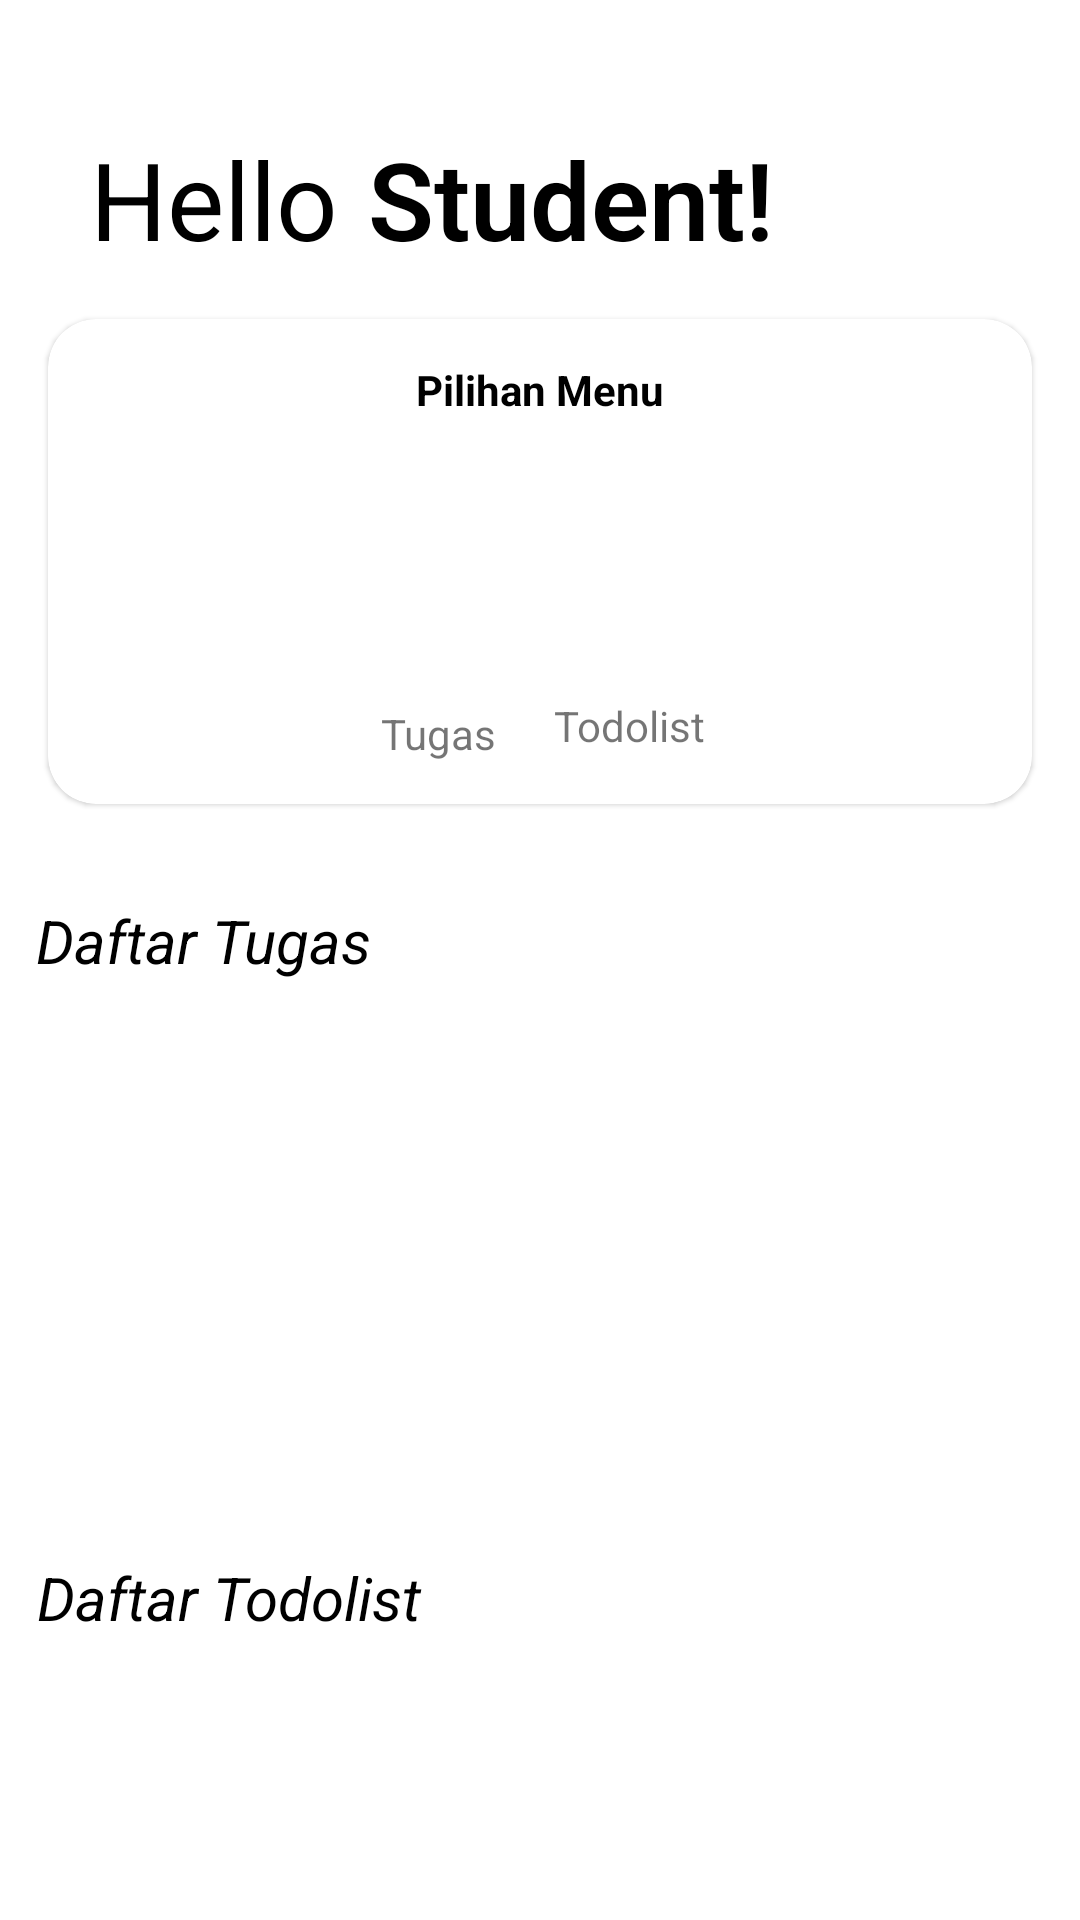

The Android layout XML behind this screen, and the referenced resources:
<!-- AndroidManifest.xml: application theme Theme.RoomDB_Cahyo_06 -->
<!-- res/layout/activity_main.xml -->
<?xml version="1.0" encoding="utf-8"?>
<androidx.constraintlayout.widget.ConstraintLayout xmlns:android="http://schemas.android.com/apk/res/android"
    xmlns:app="http://schemas.android.com/apk/res-auto"
    xmlns:tools="http://schemas.android.com/tools"
    android:layout_width="match_parent"
    android:layout_height="match_parent"
    tools:context=".MainActivity">

    <TextView
        android:id="@+id/hello_text"
        android:layout_width="wrap_content"
        android:layout_height="wrap_content"
        android:layout_marginLeft="30dp"
        android:layout_marginTop="10dp"
        android:text="Hello"
        android:textColor="@color/black"
        android:textSize="36sp"
        app:layout_constraintBottom_toBottomOf="parent"
        app:layout_constraintEnd_toEndOf="parent"
        app:layout_constraintHorizontal_bias="0.0"
        app:layout_constraintStart_toStartOf="parent"
        app:layout_constraintTop_toTopOf="parent"
        app:layout_constraintVertical_bias="0.055" />

    <TextView
        android:layout_width="wrap_content"
        android:layout_height="wrap_content"
        android:text="Student!"
        app:layout_constraintBottom_toBottomOf="parent"
        app:layout_constraintEnd_toEndOf="parent"
        app:layout_constraintHorizontal_bias="0"
        android:textColor="@color/black"
        android:textSize="36sp"
        android:fontFamily="sans-serif-light"
        android:textStyle="bold"
        android:layout_marginLeft="10dp"
        app:layout_constraintStart_toEndOf="@id/hello_text"
        app:layout_constraintTop_toTopOf="@id/hello_text"
        app:layout_constraintVertical_bias="0"
        />

    <com.google.android.material.card.MaterialCardView
        android:id="@+id/cardHeader"
        android:layout_width="match_parent"
        android:layout_height="wrap_content"
        android:layout_marginTop="16.00dp"
        android:layout_marginStart="16.00dp"
        android:layout_marginEnd="16.00dp"
        app:cardBackgroundColor="@color/white"
        app:cardCornerRadius="16.00dp"
        app:layout_constraintTop_toBottomOf="@id/hello_text">

        <androidx.constraintlayout.widget.ConstraintLayout
            android:layout_width="match_parent"
            android:layout_height="wrap_content"
            android:padding="14.00dp">

            <TextView
                android:id="@+id/textViews"
                android:layout_width="wrap_content"
                android:layout_height="wrap_content"
                android:text="Pilihan Menu"
                android:textColor="@color/black"
                android:textSize="14.00sp"
                android:textStyle="bold"
                app:layout_constraintEnd_toEndOf="parent"
                app:layout_constraintStart_toStartOf="parent"
                app:layout_constraintTop_toTopOf="parent" />

            <ImageView
                android:id="@+id/homework"
                android:layout_width="70dp"
                android:layout_height="70dp"
                android:layout_marginStart="90dp"
                android:layout_marginLeft="90dp"
                app:layout_constraintBottom_toBottomOf="parent"
                app:layout_constraintStart_toStartOf="parent"
                app:layout_constraintTop_toBottomOf="@+id/textViews"
                app:layout_constraintVertical_bias="0.396"
                app:srcCompat="@drawable/homework" />

            <ImageView
                android:id="@+id/todolist"
                android:layout_width="65dp"
                android:layout_height="65dp"
                android:layout_marginTop="16dp"
                android:layout_marginEnd="90dp"
                android:layout_marginRight="90dp"
                app:layout_constraintBottom_toBottomOf="parent"
                app:layout_constraintEnd_toEndOf="parent"
                app:layout_constraintTop_toBottomOf="@+id/textViews"
                app:layout_constraintVertical_bias="0.0"
                app:srcCompat="@drawable/todolist" />

            <TextView
                android:id="@+id/textView"
                android:layout_width="wrap_content"
                android:layout_height="wrap_content"
                android:layout_marginStart="97dp"
                android:layout_marginLeft="97dp"
                android:layout_marginTop="8dp"
                android:text="Tugas"
                app:layout_constraintStart_toStartOf="parent"
                app:layout_constraintTop_toBottomOf="@+id/homework" />

            <TextView
                android:id="@+id/textView2"
                android:layout_width="wrap_content"
                android:layout_height="wrap_content"
                android:layout_marginTop="12dp"
                android:layout_marginEnd="95dp"
                android:layout_marginRight="95dp"
                android:text="Todolist"
                app:layout_constraintEnd_toEndOf="parent"
                app:layout_constraintTop_toBottomOf="@+id/todolist" />

        </androidx.constraintlayout.widget.ConstraintLayout>

    </com.google.android.material.card.MaterialCardView>

    <TextView
        android:id="@+id/textView9"
        android:layout_width="wrap_content"
        android:layout_height="wrap_content"
        android:layout_marginTop="32dp"
        android:text="Daftar Tugas"
        android:textColor="@color/black"
        android:textSize="20sp"
        android:textStyle="italic"
        app:layout_constraintEnd_toEndOf="parent"
        app:layout_constraintHorizontal_bias="0.049"
        app:layout_constraintStart_toStartOf="parent"
        app:layout_constraintTop_toBottomOf="@+id/cardHeader" />

    <TextView
        android:id="@+id/textView3"
        android:layout_width="wrap_content"
        android:layout_height="wrap_content"
        android:layout_marginTop="192dp"
        android:text="Daftar Todolist"
        android:textColor="@color/black"
        android:textSize="20sp"
        android:textStyle="italic"
        app:layout_constraintEnd_toEndOf="parent"
        app:layout_constraintHorizontal_bias="0.053"
        app:layout_constraintStart_toStartOf="parent"
        app:layout_constraintTop_toBottomOf="@+id/textView9" />

    <androidx.recyclerview.widget.RecyclerView
        android:id="@+id/rv_homework"
        android:layout_width="0dp"
        android:layout_height="0dp"
        android:layout_marginTop="15dp"
        android:layout_marginBottom="15dp"
        app:layout_constraintBottom_toTopOf="@+id/textView3"
        app:layout_constraintEnd_toEndOf="parent"
        app:layout_constraintHorizontal_bias="0.0"
        app:layout_constraintStart_toStartOf="parent"
        app:layout_constraintTop_toBottomOf="@+id/textView9" />

    <androidx.recyclerview.widget.RecyclerView
        android:id="@+id/rv_todolist"
        android:layout_width="0dp"
        android:layout_height="0dp"
        android:layout_marginTop="15dp"
        android:layout_marginBottom="50dp"
        app:layout_constraintBottom_toBottomOf="parent"
        app:layout_constraintEnd_toEndOf="parent"
        app:layout_constraintHorizontal_bias="0.0"
        app:layout_constraintStart_toStartOf="parent"
        app:layout_constraintTop_toBottomOf="@+id/textView3" />
</androidx.constraintlayout.widget.ConstraintLayout>
<!-- resources referenced by this layout -->
<resources>
  <style name="Theme.RoomDB_Cahyo_06" parent="Theme.MaterialComponents.DayNight.DarkActionBar">
          
          <item name="colorPrimary">@color/purple_500</item>
          <item name="colorPrimaryVariant">@color/purple_700</item>
          <item name="colorOnPrimary">@color/white</item>
          
          <item name="colorSecondary">@color/teal_200</item>
          <item name="colorSecondaryVariant">@color/teal_700</item>
          <item name="colorOnSecondary">@color/black</item>
          
          <item name="android:statusBarColor" tools:targetApi="l">?attr/colorPrimaryVariant</item>
          
      </style>
  <!-- not gathered from this repository: default colours our renderer supplied (Android Studio template values) -->
  <color name="purple_500">#FF6200EE</color>
  <color name="purple_700">#FF3700B3</color>
  <color name="teal_200">#FF03DAC5</color>
  <color name="teal_700">#FF018786</color>
  <color name="black">#FF000000</color>
  <color name="white">#FFFFFFFF</color>
</resources>
